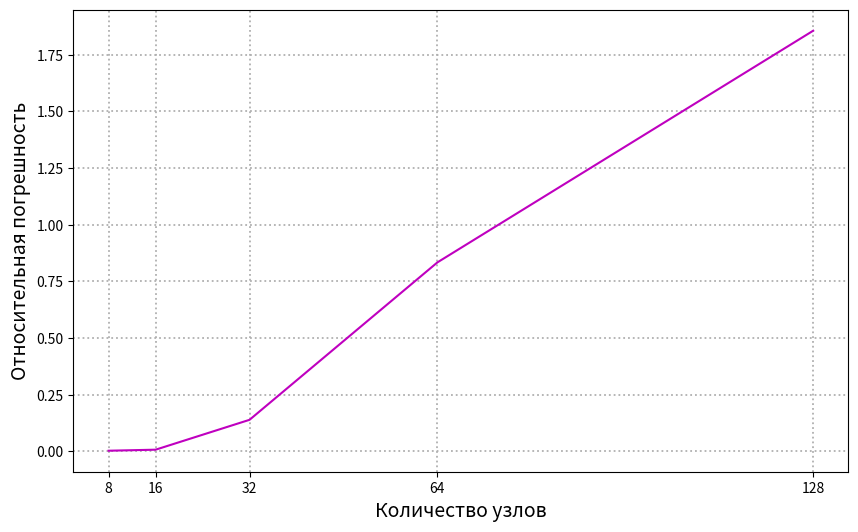

Write the Python code that produced this figure.
import matplotlib.pyplot as plt
import numpy as np
from scipy.stats import truncnorm


# function returns polynomal coefficients
def poly_regression(x_nodes, y_nodes, degree):
    return np.polyfit(x_nodes, y_nodes, degree)


def f(x_nodes, x, sigma):
    y_nodes = []
    for i in range(len(x_nodes)):
        y_nodes.append(-10 * (x_nodes[i] ** 2) + 1.5 * x_nodes[i] + 1 + sigma * x[i])
    return y_nodes


def get_x_nodes(nodes_amount):
    return np.random.uniform(-1, 1, nodes_amount)


def get_x(nodes_amount):
    X = []
    for i in range(nodes_amount):
        X.append(truncnorm.rvs(-1, 1))
    return X


def get_y_nodes(x_nodes, x, sigma):
    y_nodes = []
    for i in range(len(x_nodes)):
        y_nodes.append(-10 * (x_nodes[i] ** 2) + 1.5 * x_nodes[i] + 1 + sigma * x[i])
    return y_nodes


def calculate_error(y_nodes, coefficient, x_nodes):
    regression_value = np.polyval(coefficient, x_nodes)
    error = 0
    for i in range(len(y_nodes)):
        error += (y_nodes[i] - regression_value[i]) ** 2
    return (error / len(y_nodes)) ** (1 / 2)


def draw_test_and_initial_data(coef, y_nodes, y_nodes_test, x_nodes, x_nodes_test):
    x_nodes_pol = [i for i in np.arange(-1, 1, 0.02)]
    regression_value = np.polyval(coef, x_nodes_pol)
    plt.figure(1, figsize=(10, 6))
    plt.xlabel('x', size=18)
    plt.ylabel('y', size=18)
    plt.grid(linestyle=':', linewidth=1.3)
    plt.plot(x_nodes_pol, regression_value)
    plt.scatter(x_nodes, y_nodes, color='m', label='Начальные данные')
    plt.scatter(x_nodes_test, y_nodes_test, color='c', label='Тестовые данные')
    plt.legend(loc='upper right', fontsize="x-large")
    plt.show()


def draw_relative_error(nodes_amount, coefficients):
    plt.figure(figsize=(10, 6))
    plt.xticks(nodes_amount)
    plt.xlabel('Количество узлов', size=14)
    plt.ylabel('Относительная погрешность', size=14)
    plt.plot(nodes_amount, coefficients, color='m')
    plt.grid(linestyle=':', linewidth=1.3)
    plt.show()


def draw_quadratic_error_degree(degrees, initial_data, test_data):
    plt.figure(3, figsize=(10, 6))
    plt.xticks(degrees)
    plt.xlabel('Степень полинома', size=14)
    plt.ylabel('Среднеквадратичная погрешность', size=14)
    plt.semilogy(degrees, initial_data, color='m', label='Начальные данные')
    plt.plot(degrees, test_data, color='c', label='Тестовые данные')
    plt.legend(loc='upper right', fontsize="x-large")
    plt.grid(linestyle=':', linewidth=1.3)
    plt.show()


def draw_quadratic_error_nodes(nodes_amount, initial_data_error, test_data_error):
    plt.figure(2, figsize=(10, 6))
    plt.xticks(nodes_amount)
    plt.xlabel('Количество узлов', size=14)
    plt.ylabel('Среднеквадратичная погрешность', size=14)
    plt.plot(nodes_amount, initial_data_error, color='m', label='Начальные данные')
    plt.plot(nodes_amount, test_data_error, color='c', label='Тестовые данные')
    plt.legend(loc='upper right', fontsize="x-large")
    plt.grid(linestyle=':', linewidth=1.3)
    plt.show()


def analyse():
    sigmas = [10 ** i for i in range(-2, 3)]
    nodes_amount = [2 ** i for i in range(3, 9)]
    degrees = [i for i in range(1, 6)]

    test_data_error = []
    initial_data_error = []
    coefficients_error = []

    for n in nodes_amount:
        x_nodes_initial = get_x_nodes(n)
        x = get_x(n)
        y_nodes_initial = get_y_nodes(x_nodes_initial, x, sigmas[0])
        coef = poly_regression(x_nodes_initial, y_nodes_initial, degrees[1])
        coefficients_error.append(
            (np.abs((-10 - coef[0]) / -10) + np.abs((1.5 - coef[1]) / 1.5) + np.abs(1 - coef[2])) / 3)
        regression_error = calculate_error(y_nodes_initial, coef, x_nodes_initial)
        initial_data_error.append(regression_error)

        x_nodes_test = get_x_nodes(n)
        x_test = get_x(n)
        y_nodes_test = get_y_nodes(x_nodes_test, x_test, sigmas[0])
        regression_error_test = calculate_error(y_nodes_test, coef, x_nodes_test)
        test_data_error.append(regression_error_test)
        # if n == nodes_amount[1]:
        #     draw_test_and_initial_data(coef, y_nodes_initial, y_nodes_test, x_nodes_initial, x_nodes_test)

    #draw_quadratic_error_nodes(nodes_amount, initial_data_error, test_data_error)

    initial_data_error = []
    test_data_error = []
    for degree in degrees:
        x_nodes = get_x_nodes(nodes_amount[0])
        x = get_x(nodes_amount[0])
        y_nodes = get_y_nodes(x_nodes, x, sigmas[3])
        coef = poly_regression(x_nodes, y_nodes, degree)
        regression_error = calculate_error(y_nodes, coef, x_nodes)
        initial_data_error.append(regression_error)

        x_nodes_test = get_x_nodes(nodes_amount[0])
        x_test = get_x(nodes_amount[0])
        y_nodes_test = get_y_nodes(x_nodes_test, x_test, sigmas[4])
        regression_error_test = calculate_error(y_nodes_test, coef, x_nodes_test)
        test_data_error.append(regression_error_test)

    #draw_quadratic_error_degree(degrees, initial_data_error, test_data_error)

    #fixed sigma
    #draw_relative_error(nodes_amount, coefficients_error)

    coefficients_error = []
    for i in range(len(sigmas)):
        x_nodes = get_x_nodes(nodes_amount[i])
        x = get_x(nodes_amount[i])
        y_nodes = get_y_nodes(x_nodes, x, sigmas[i])
        coef = poly_regression(x_nodes, y_nodes, degrees[1])
        coefficients_error.append(
            (np.abs((-10 - coef[0]) / -10) + np.abs((1.5 - coef[1]) / 1.5) + np.abs(1 - coef[2])) / 3)
    draw_relative_error(nodes_amount[:len(sigmas)], coefficients_error)


if __name__ == "__main__":
    analyse()
